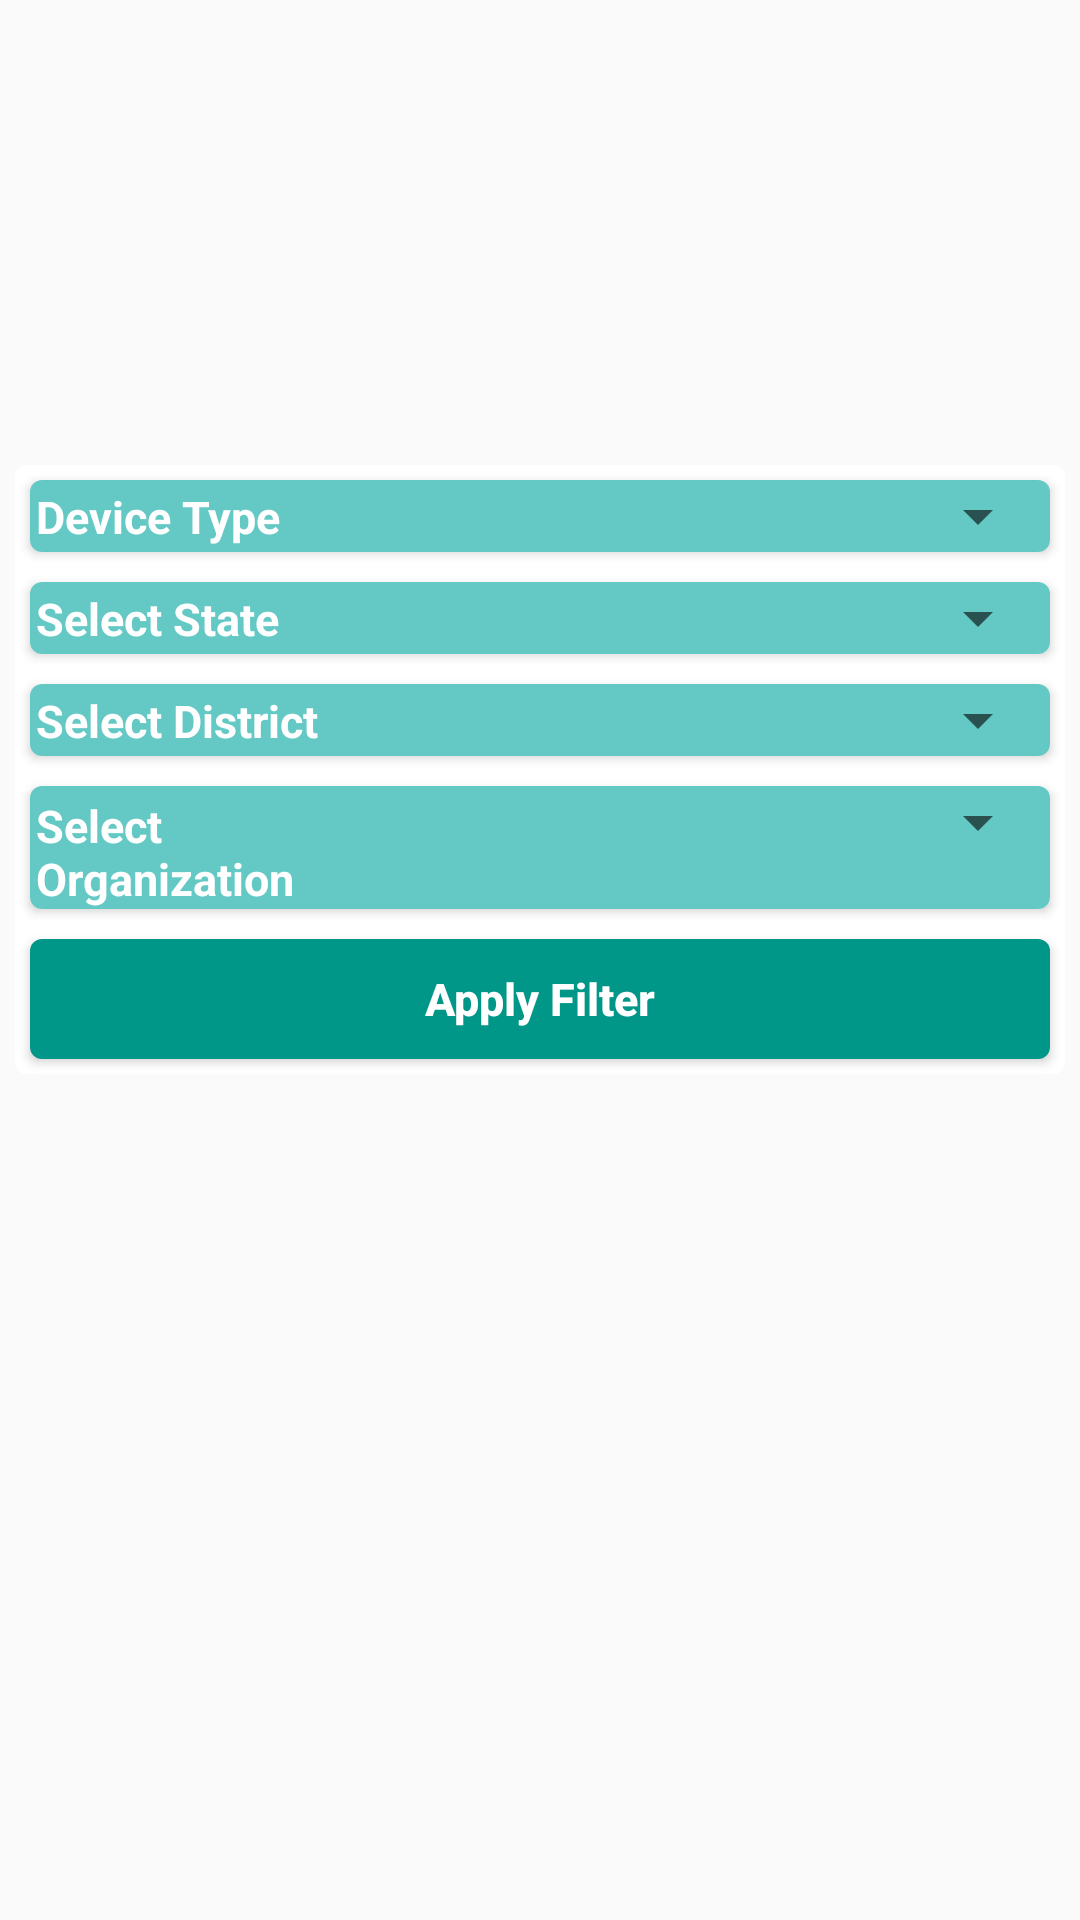

The Android layout XML behind this screen, and the referenced resources:
<!-- AndroidManifest.xml: application theme AppTheme -->
<!-- res/layout/fragment_filter.xml -->
<LinearLayout xmlns:android="http://schemas.android.com/apk/res/android"
    xmlns:tools="http://schemas.android.com/tools"
    android:layout_width="match_parent"
    android:layout_height="match_parent"
    xmlns:app="http://schemas.android.com/apk/res-auto"
    android:layout_marginTop="50dp"
    tools:context="com.bydesign.ems1.Fragments.DeviceFragment"
    android:orientation="vertical"
    android:background="@drawable/b1">


    <LinearLayout
        android:layout_width="match_parent"
        android:layout_height="match_parent"
       android:gravity="center_horizontal"
        android:layout_marginTop="150dp"
        android:orientation="vertical">
    <android.support.v7.widget.CardView
        xmlns:card_view="http://schemas.android.com/apk/res-auto"
        xmlns:android="http://schemas.android.com/apk/res/android"
        android:id="@+id/card_viewA"
        android:layout_width="match_parent"
        android:layout_height="wrap_content"
        card_view:cardCornerRadius="4dp"
        android:layout_gravity="center_horizontal"
        android:elevation="10dp"

        android:layout_margin="5dp">
    <LinearLayout
        android:layout_width="match_parent"
        android:layout_height="wrap_content"
        android:background="#ffffff"
        android:layout_gravity="center_horizontal"
        android:orientation="vertical">

        <android.support.v7.widget.CardView
            xmlns:card_view="http://schemas.android.com/apk/res-auto"
            xmlns:android="http://schemas.android.com/apk/res/android"
            android:id="@+id/card_view"
            android:layout_width="match_parent"
            android:layout_height="wrap_content"
            card_view:cardCornerRadius="4dp"
            android:layout_margin="5dp">
            <LinearLayout
                android:layout_width="match_parent"
                android:layout_height="wrap_content"
                android:orientation="horizontal"
                android:weightSum="2"
                android:background="#64c9c4">
                <TextView
                    android:layout_width="125dp"
                    android:layout_height="wrap_content"
                    android:text="Device Type  "
                    android:textColor="#ffffff"
                    android:layout_marginTop="2dp"
                    android:layout_marginLeft="2dp"

                    android:gravity="left"
                    android:textStyle="bold"/>
                <Spinner
                    android:layout_width="match_parent"
                    android:layout_height="wrap_content"
                    android:id="@+id/DevT_Spinner"

                    android:gravity="right"
                    android:clickable="false"
                    android:layout_marginLeft="10dp"
                    android:theme="@style/MyButton"
                    />
            </LinearLayout>
        </android.support.v7.widget.CardView>
        <android.support.v7.widget.CardView
            xmlns:card_view="http://schemas.android.com/apk/res-auto"
            xmlns:android="http://schemas.android.com/apk/res/android"
            android:id="@+id/card_view1"
            android:layout_width="match_parent"
            android:layout_height="wrap_content"
            card_view:cardCornerRadius="4dp"
            android:layout_margin="5dp">
        <LinearLayout
            android:layout_width="match_parent"
            android:layout_height="wrap_content"
            android:orientation="horizontal"
            android:background="#64c9c4"
            android:weightSum="2"
            >
            <TextView
                android:layout_width="125dp"
                android:layout_height="wrap_content"
                android:text="Select State  "
                android:textColor="#ffffff"

                android:gravity="left"
                android:layout_marginLeft="2dp"
                android:layout_marginTop="2dp"
                android:textStyle="bold"/>
            <Spinner
                android:layout_width="match_parent"
                android:layout_height="wrap_content"
                android:id="@+id/State_spinner"
                android:layout_marginLeft="10dp"
                android:theme="@style/MyButton"

                android:gravity="right"
                />
        </LinearLayout>
        </android.support.v7.widget.CardView>
        <android.support.v7.widget.CardView
            xmlns:card_view="http://schemas.android.com/apk/res-auto"
            xmlns:android="http://schemas.android.com/apk/res/android"
            android:id="@+id/card_view3"
            android:layout_width="match_parent"
            android:layout_height="wrap_content"
            card_view:cardCornerRadius="4dp"
            android:layout_margin="5dp">
        <LinearLayout
            android:layout_width="match_parent"
            android:layout_height="wrap_content"
            android:orientation="horizontal"
            android:background="#64c9c4"

            >
            <TextView
                android:layout_width="125dp"
                android:layout_height="wrap_content"
                android:text="Select District  "
                android:textColor="#ffffff"

                android:gravity="left"
                android:layout_marginTop="2dp"
                android:layout_marginLeft="2dp"
                android:textStyle="bold"/>
            <Spinner
                android:layout_width="match_parent"
                android:layout_height="wrap_content"
                android:id="@+id/Dis_spinner"

                android:gravity="right"
                android:layout_marginLeft="10dp"
                android:theme="@style/MyButton"
                />
        </LinearLayout>
        </android.support.v7.widget.CardView>
        <android.support.v7.widget.CardView
            xmlns:card_view="http://schemas.android.com/apk/res-auto"
            xmlns:android="http://schemas.android.com/apk/res/android"
            android:id="@+id/card_view4"
            android:layout_width="match_parent"
            android:layout_height="wrap_content"
            card_view:cardCornerRadius="4dp"
            android:layout_margin="5dp">
        <LinearLayout
            android:layout_width="match_parent"
            android:layout_height="wrap_content"
            android:orientation="horizontal"
            android:background="#64c9c4"

             >
            <TextView
                android:layout_width="125dp"
                android:layout_height="wrap_content"
                android:text="Select Organization "
                android:textColor="#ffffff"
                android:layout_marginLeft="2dp"
                android:gravity="left"
                android:layout_marginTop="3dp"
                android:textStyle="bold"/>
            <Spinner
                android:layout_width="match_parent"
                android:layout_height="wrap_content"
                android:id="@+id/Ord_spinner"

                android:gravity="right"
                android:layout_marginLeft="10dp"
                android:theme="@style/MyButton"
                />
        </LinearLayout>
        </android.support.v7.widget.CardView>

        <android.support.v7.widget.CardView
            xmlns:card_view="http://schemas.android.com/apk/res-auto"
            xmlns:android="http://schemas.android.com/apk/res/android"
            android:id="@+id/card_viewf"
            android:layout_width="match_parent"
            android:layout_height="wrap_content"
            card_view:cardCornerRadius="4dp"
            android:layout_margin="5dp">
        <Button
            android:layout_width="match_parent"
            android:layout_height="40dp"
            android:layout_gravity="right"
            android:text="Apply Filter"
            android:textAllCaps="false"
            android:textColor="#ffffff"
            android:textStyle="bold"
            android:id="@+id/filter"
            android:theme="@style/MyButton"
            android:background="@color/colorPrimary"/>
        </android.support.v7.widget.CardView>
    </LinearLayout>

</android.support.v7.widget.CardView>
</LinearLayout>

</LinearLayout>
<!-- resources referenced by this layout -->
<resources>
  <color name="colorPrimary">#009688</color>
  <style name="MyButton" parent="Theme.AppCompat.Light">
          <item name="colorControlHighlight">@color/indigo</item>
          <item name="colorButtonNormal">@color/pink</item>
      </style>
  <style name="AppTheme" parent="Theme.AppCompat.Light.DarkActionBar">
          
          <item name="colorPrimary">@color/colorPrimary</item>
          <item name="colorPrimaryDark">@color/colorPrimaryDark</item>
          <item name="colorAccent">@color/colorAccent</item>
          <item name="android:textSize">15dp</item>
           </style>
  <color name="indigo">#98e4db</color>
  <color name="pink">#009688</color>
  <color name="colorPrimaryDark">#00796B</color>
  <color name="colorAccent">#009688</color>
</resources>
